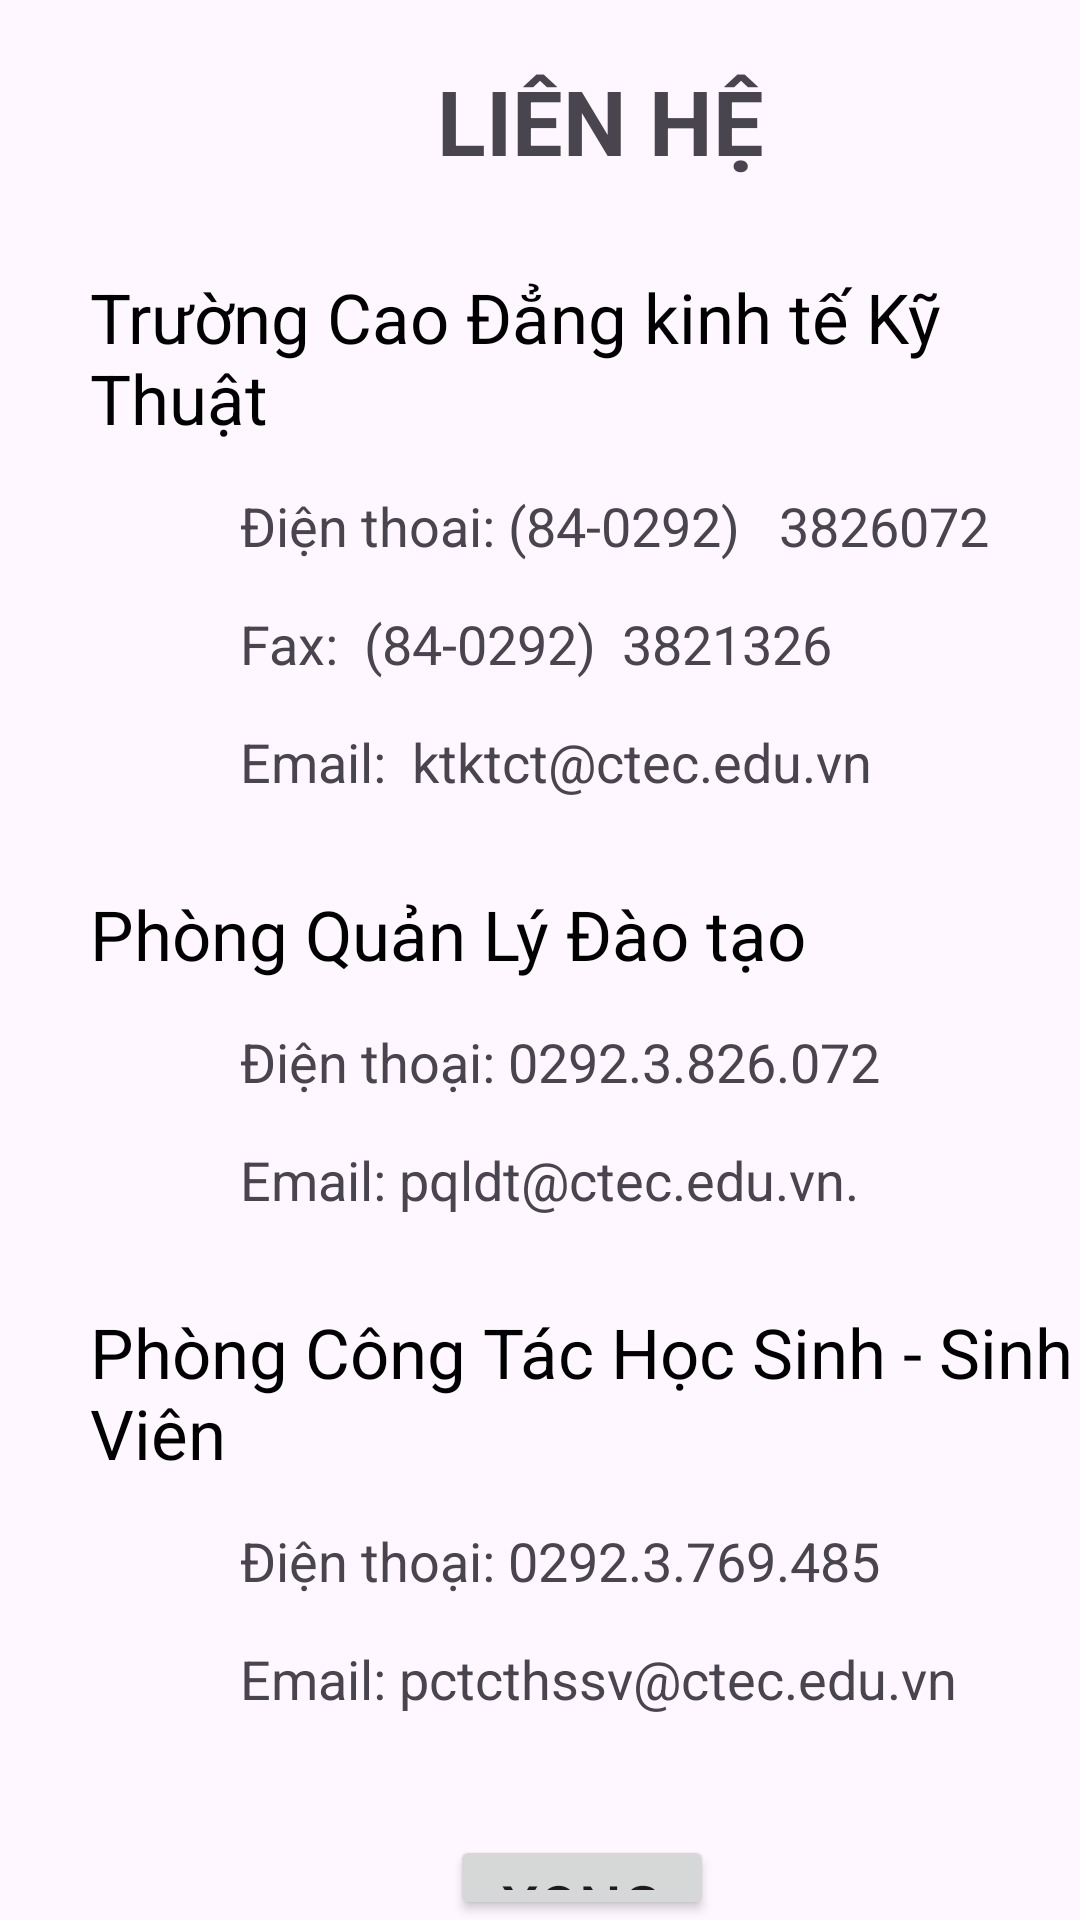

Android layout source for this screen:
<!-- AndroidManifest.xml: application theme Theme.QUANLYCTEC -->
<!-- res/layout/stu_lienhe_dialog.xml -->
<?xml version="1.0" encoding="utf-8"?>
<androidx.appcompat.widget.LinearLayoutCompat xmlns:android="http://schemas.android.com/apk/res/android"
    android:layout_width="match_parent"
    android:layout_height="match_parent"
    android:orientation="vertical">
    <TextView
        android:layout_marginTop="20dp"
        android:layout_width="400dp"
        android:layout_height="wrap_content"
        android:text="LIÊN HỆ"
        android:textStyle="bold"
        android:gravity="center"
        android:textSize="30dp"/>
    <TextView
        android:layout_width="wrap_content"
        android:layout_height="wrap_content"
        android:text="Trường Cao Đẳng kinh tế Kỹ Thuật"
        android:textSize="23dp"
        android:textColor="@color/black"
        android:layout_marginTop="30dp"
        android:layout_marginLeft="30dp"/>
    <TextView
        android:layout_width="wrap_content"
        android:layout_height="wrap_content"
        android:text="Điện thoai: (84-0292)   3826072"
        android:textSize="18dp"
        android:layout_marginTop="15dp"
        android:layout_marginLeft="80dp"/>
    <TextView
        android:layout_width="wrap_content"
        android:layout_height="wrap_content"
        android:text="Fax:  (84-0292)  3821326"
        android:textSize="18dp"
        android:layout_marginTop="15dp"
        android:layout_marginLeft="80dp"/>
    <TextView
        android:layout_width="wrap_content"
        android:layout_height="wrap_content"
        android:text="Email:  ktktct@ctec.edu.vn"
        android:textSize="18dp"
        android:layout_marginTop="15dp"
        android:layout_marginLeft="80dp"/>
    <TextView
        android:layout_width="wrap_content"
        android:layout_height="wrap_content"
        android:text="Phòng Quản Lý Đào tạo"
        android:textColor="@color/black"
        android:textSize="23dp"
        android:layout_marginTop="30dp"
        android:layout_marginLeft="30dp"/>
    <TextView
    android:layout_width="wrap_content"
    android:layout_height="wrap_content"
    android:text="Điện thoại: 0292.3.826.072"
    android:textSize= "18dp"
    android:layout_marginTop="15dp"
    android:layout_marginLeft="80dp"/>
    <TextView
        android:layout_width="wrap_content"
        android:layout_height="wrap_content"
        android:text="Email: pqldt@ctec.edu.vn."
        android:textSize= "18dp"
        android:layout_marginTop="15dp"
        android:layout_marginLeft="80dp"/>
    <TextView
        android:layout_width="wrap_content"
        android:layout_height="wrap_content"
        android:text="Phòng Công Tác Học Sinh - Sinh Viên"
        android:textSize="23dp"
        android:textColor="@color/black"
        android:layout_marginTop="30dp"
        android:layout_marginLeft="30dp"/>
    <TextView
        android:layout_width="wrap_content"
        android:layout_height="wrap_content"
        android:text="Điện thoại: 0292.3.769.485"
        android:textSize= "18dp"
        android:layout_marginTop="15dp"
        android:layout_marginLeft="80dp"/>
    <TextView
        android:layout_width="wrap_content"
        android:layout_height="wrap_content"
        android:text="Email: pctcthssv@ctec.edu.vn"
        android:textSize= "18dp"
        android:layout_marginTop="15dp"
        android:layout_marginLeft="80dp"/>
    <Button
        android:id="@+id/stu_lienhe_xongbtn"
        android:layout_width="wrap_content"
        android:layout_height="wrap_content"
        android:text="Xong"
        android:textSize="20dp"
        android:layout_marginLeft="150dp"
        android:layout_marginTop="40dp"/>

</androidx.appcompat.widget.LinearLayoutCompat>
<!-- resources referenced by this layout -->
<resources>
  <style name="Theme.QUANLYCTEC" parent="Base.Theme.QUANLYCTEC" />
  <style name="Base.Theme.QUANLYCTEC" parent="Theme.Material3.DayNight.NoActionBar">
          
          
      </style>
  <!-- not gathered from this repository: default colours our renderer supplied (Android Studio template values) -->
  <color name="black">#FF000000</color>
</resources>
